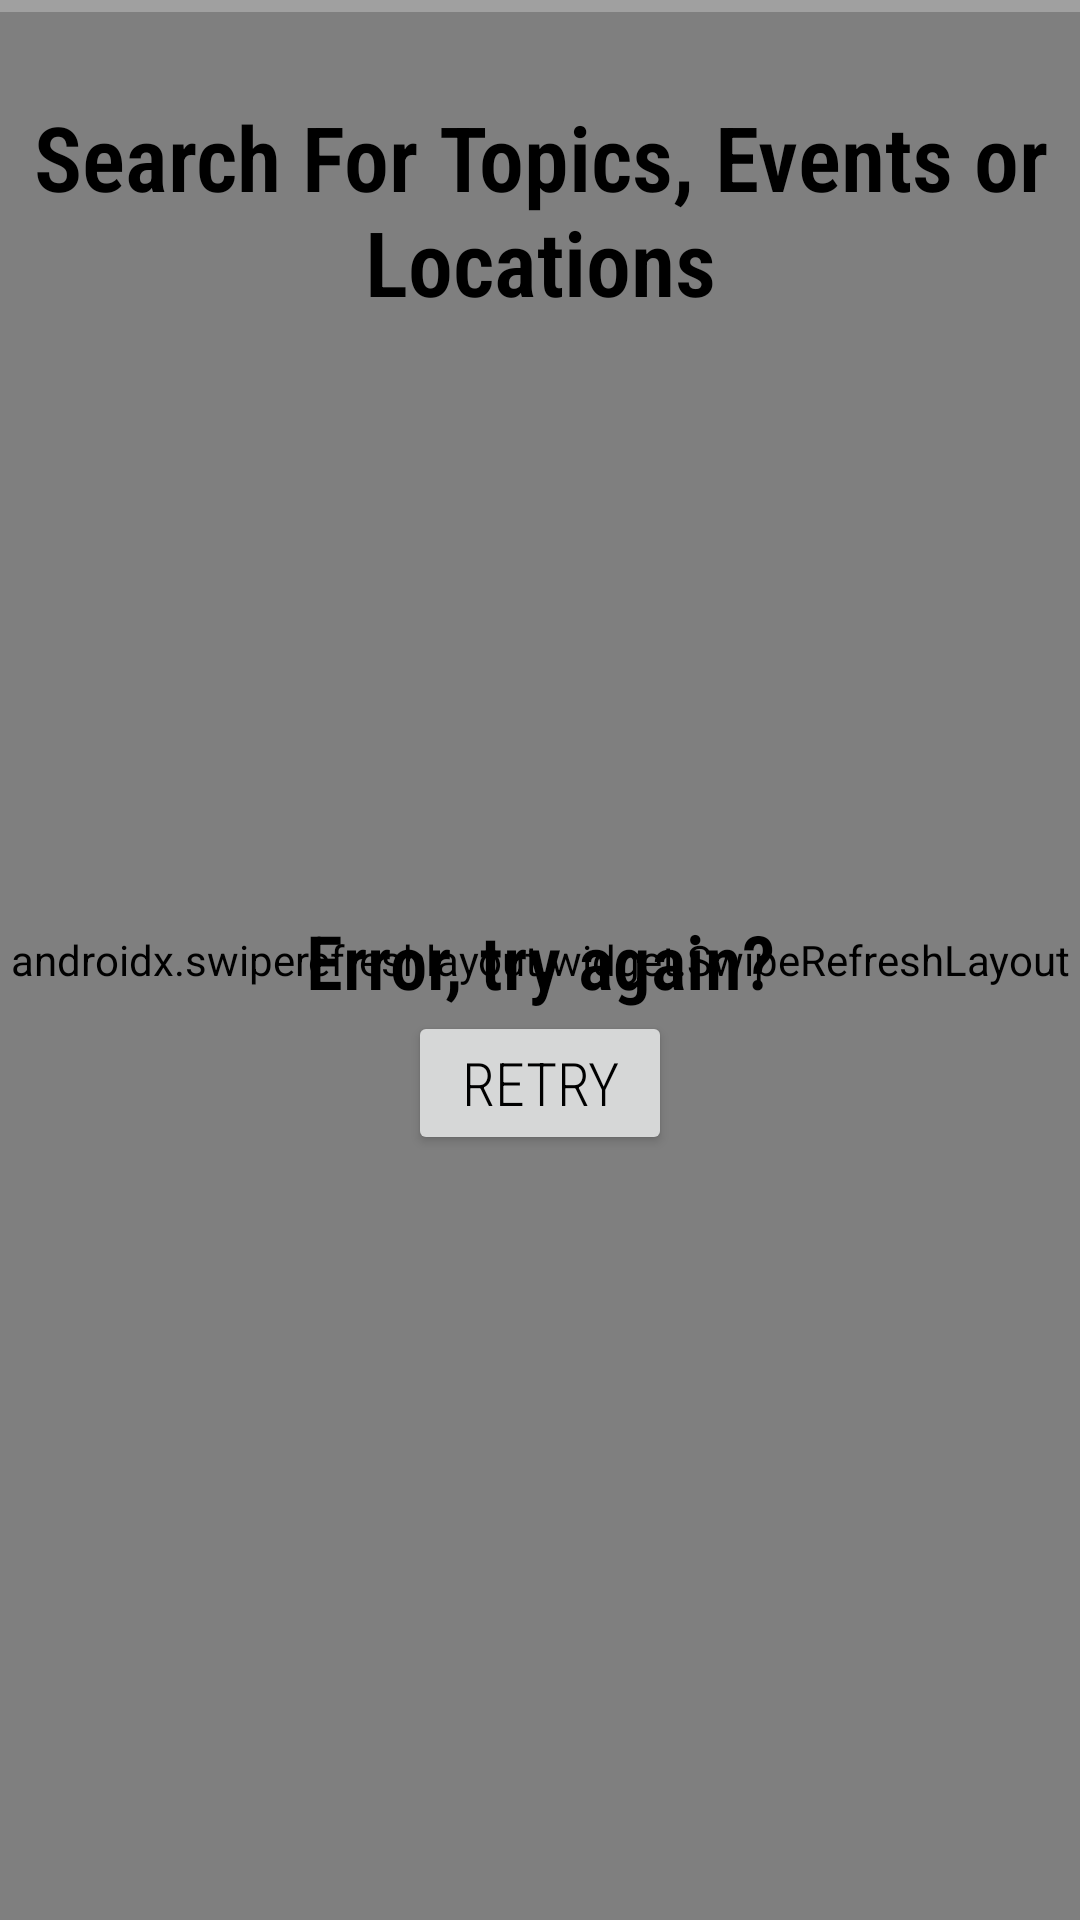

Here is an Android app screen rendered from its layout file. Give the layout XML and the strings, colors and styles it references.
<!-- AndroidManifest.xml: application theme Theme.News -->
<!-- res/layout/fragment_news_search_list.xml -->
<?xml version="1.0" encoding="utf-8"?>
<androidx.constraintlayout.widget.ConstraintLayout xmlns:android="http://schemas.android.com/apk/res/android"
    xmlns:app="http://schemas.android.com/apk/res-auto"
    xmlns:tools="http://schemas.android.com/tools"
    android:id="@+id/search_news_fragment"
    android:layout_width="match_parent"
    android:layout_height="match_parent"
    tools:context=".ui.news.">

    <androidx.swiperefreshlayout.widget.SwipeRefreshLayout
        android:id="@+id/swipe_refresh"
        android:layout_width="match_parent"
        android:layout_height="match_parent"
        app:layout_constraintStart_toStartOf="parent"
        app:layout_constraintTop_toTopOf="parent">

        <androidx.recyclerview.widget.RecyclerView
            android:id="@+id/news_search_list"
            android:layout_width="match_parent"
            android:layout_height="match_parent"
            android:paddingHorizontal="16dp"
            app:layoutManager="androidx.recyclerview.widget.LinearLayoutManager"
            tools:listitem="@layout/search_list_item" />

    </androidx.swiperefreshlayout.widget.SwipeRefreshLayout>

    <com.google.android.material.progressindicator.LinearProgressIndicator
        android:id="@+id/progress_bar"
        android:layout_width="match_parent"
        android:layout_height="wrap_content"
        android:indeterminate="true"
        app:layout_constraintStart_toStartOf="parent"
        app:layout_constraintTop_toTopOf="parent" />

    <TextView
        android:id="@+id/fresh_search_text_view"
        android:layout_width="wrap_content"
        android:layout_height="wrap_content"
        android:layout_marginStart="16dp"
        android:layout_marginTop="32dp"
        android:layout_marginEnd="16dp"
        android:gravity="center"
        android:text="@string/search_for_topics_events_or_locations"
        android:textColor="@color/black"
        android:textSize="30sp"
        android:textStyle="bold"
        app:layout_constraintEnd_toEndOf="parent"
        app:layout_constraintStart_toStartOf="parent"
        app:layout_constraintTop_toTopOf="parent" />

    <TextView
        android:id="@+id/error_message_text_view"
        android:layout_width="wrap_content"
        android:layout_height="wrap_content"
        android:gravity="center"
        android:text="@string/error_try_again"
        android:textColor="@color/black"
        android:textSize="25sp"
        android:textStyle="bold"
        app:layout_constraintBottom_toBottomOf="parent"
        app:layout_constraintLeft_toLeftOf="parent"
        app:layout_constraintRight_toRightOf="parent"
        app:layout_constraintTop_toTopOf="parent" />

    <androidx.appcompat.widget.AppCompatButton
        android:id="@+id/retry_button"
        android:layout_width="wrap_content"
        android:layout_height="wrap_content"
        android:layout_marginBottom="16dp"
        android:text="@string/retry"
        android:textSize="20sp"
        app:layout_constraintEnd_toEndOf="parent"
        app:layout_constraintStart_toStartOf="parent"
        app:layout_constraintTop_toBottomOf="@id/error_message_text_view" />

</androidx.constraintlayout.widget.ConstraintLayout>
<!-- res/layout/search_list_item.xml (included above) -->
<?xml version="1.0" encoding="utf-8"?>
<androidx.constraintlayout.widget.ConstraintLayout xmlns:android="http://schemas.android.com/apk/res/android"
    xmlns:app="http://schemas.android.com/apk/res-auto"
    xmlns:tools="http://schemas.android.com/tools"
    android:layout_width="match_parent"
    android:layout_height="wrap_content"
    android:paddingTop="16dp"
    android:paddingBottom="16dp">

    <TextView
        android:id="@+id/source_name"
        android:layout_width="wrap_content"
        android:layout_height="wrap_content"
        android:layout_marginStart="15dp"
        android:layout_marginTop="10dp"
        android:fontFamily="sans-serif-condensed-light"
        android:textColor="@color/black"
        android:textSize="12sp"
        android:textStyle="bold"
        app:layout_constraintStart_toStartOf="parent"
        app:layout_constraintTop_toTopOf="parent"
        tools:text="The Times of Ukraine" />

    <TextView
        android:id="@+id/title"
        android:layout_width="wrap_content"
        android:layout_height="wrap_content"
        android:layout_marginTop="10dp"
        android:ellipsize="end"
        android:fontFamily="sans-serif-condensed-light"
        android:maxLines="4"
        android:textColor="@color/black"
        android:textSize="16sp"
        android:textStyle="bold"
        app:layout_constrainedWidth="true"
        app:layout_constraintEnd_toEndOf="parent"
        app:layout_constraintStart_toStartOf="parent"
        app:layout_constraintTop_toBottomOf="@id/source_name"
        tools:text="Jack Dorsey’s Block is working to make Bitcoin mining easier" />

    <TextView
        android:id="@+id/time_published"
        android:layout_width="wrap_content"
        android:layout_height="wrap_content"
        android:layout_marginTop="8dp"
        android:textColor="@color/black"
        android:textSize="15sp"
        app:layout_constraintStart_toStartOf="parent"
        app:layout_constraintTop_toBottomOf="@id/news_image"
        tools:text=" 4 days ago" />

    <ImageView
        android:id="@+id/news_image"
        android:layout_width="0dp"
        android:layout_height="180dp"
        android:layout_marginTop="8dp"
        android:importantForAccessibility="no"
        android:scaleType="centerCrop"
        app:layout_constraintEnd_toEndOf="parent"
        app:layout_constraintStart_toStartOf="parent"
        app:layout_constraintTop_toBottomOf="@id/title" />

    <ImageView
        android:id="@+id/save_article_img"
        android:layout_width="wrap_content"
        android:layout_height="wrap_content"
        android:contentDescription="@string/on_click_save_articles_to_favorites"
        app:layout_constraintEnd_toEndOf="parent"
        app:layout_constraintTop_toTopOf="parent"
        app:tint="@color/black"
        tools:src="@drawable/ic_baseline_bookmark_border_24" />

</androidx.constraintlayout.widget.ConstraintLayout>
<!-- resources referenced by this layout -->
<resources>
  <string name="error_try_again">Error, try again?</string>
  <string name="on_click_save_articles_to_favorites">On click save articles to favorites</string>
  <string name="retry">Retry</string>
  <string name="search_for_topics_events_or_locations">Search For Topics, Events or Locations</string>
  <style name="Theme.News" parent="Theme.MaterialComponents.DayNight.DarkActionBar">
          
          <item name="colorPrimary">@color/white</item>
          <item name="colorPrimaryVariant">@color/white</item>
          <item name="colorOnPrimary">@color/black</item>
          
          <item name="colorSecondary">@color/teal_200</item>
          <item name="colorSecondaryVariant">@color/teal_700</item>
          <item name="colorOnSecondary">@color/black</item>
          
          <item name="android:statusBarColor">#220F8A</item>
          
          <item name="android:textColor">@color/black</item>
          <item name="fontFamily">sans-serif-condensed-light</item>
      </style>
  <!-- not gathered from this repository: default colours our renderer supplied (Android Studio template values) -->
  <color name="teal_200">#FF03DAC5</color>
  <color name="teal_700">#FF018786</color>
  <color name="black">#FF000000</color>
  <color name="white">#FFFFFFFF</color>
</resources>
